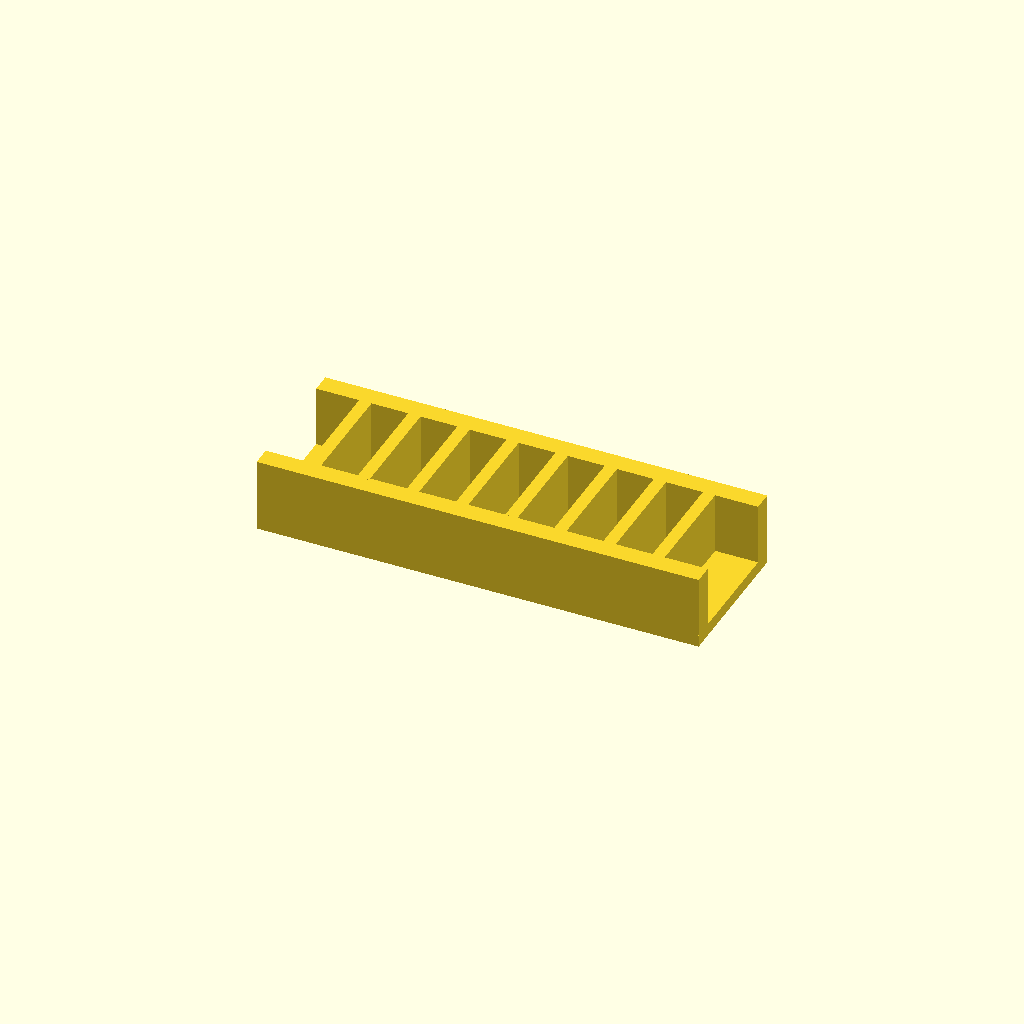
Cell 1: the model at its default parameters.
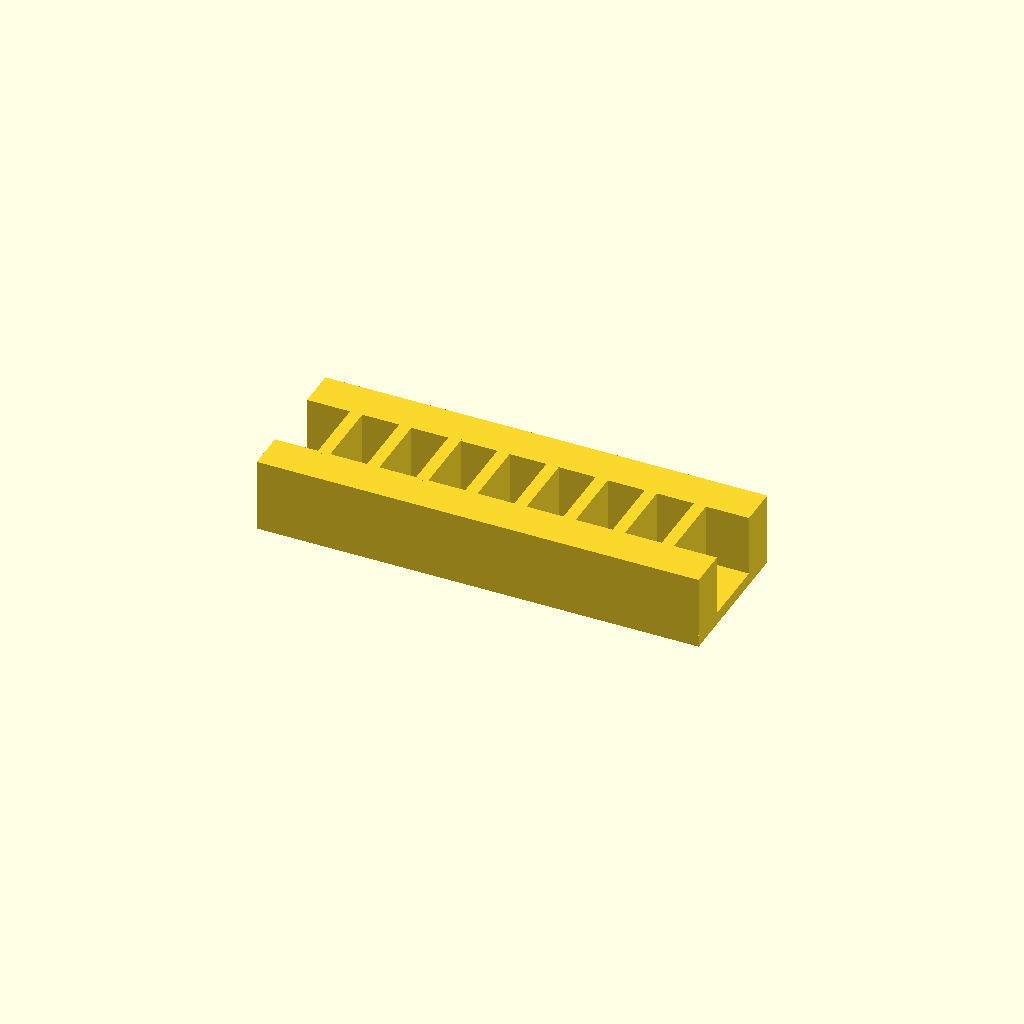
Cell 2: rail_w = 16 (everything else at default).
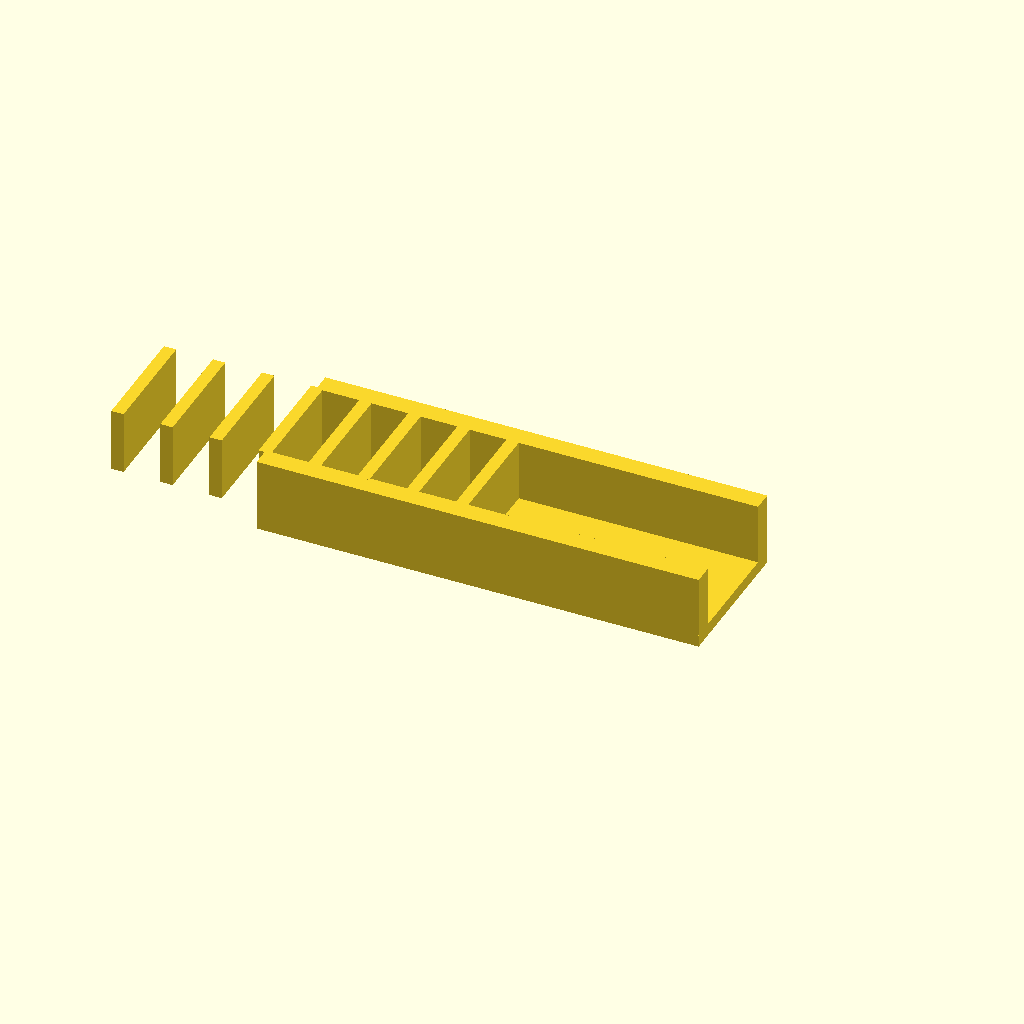
Cell 3: ribs = 16 (everything else at default).
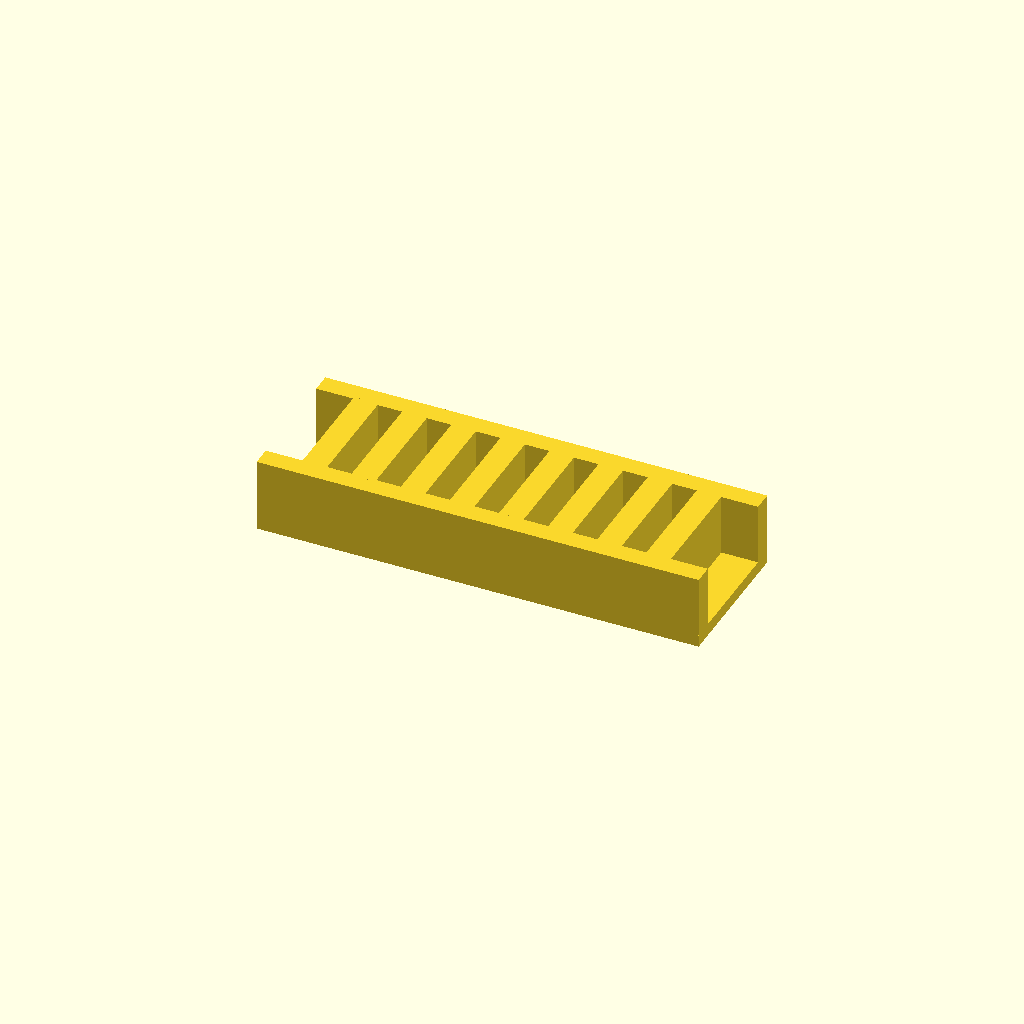
Cell 4: the same model with rib_t = 10.
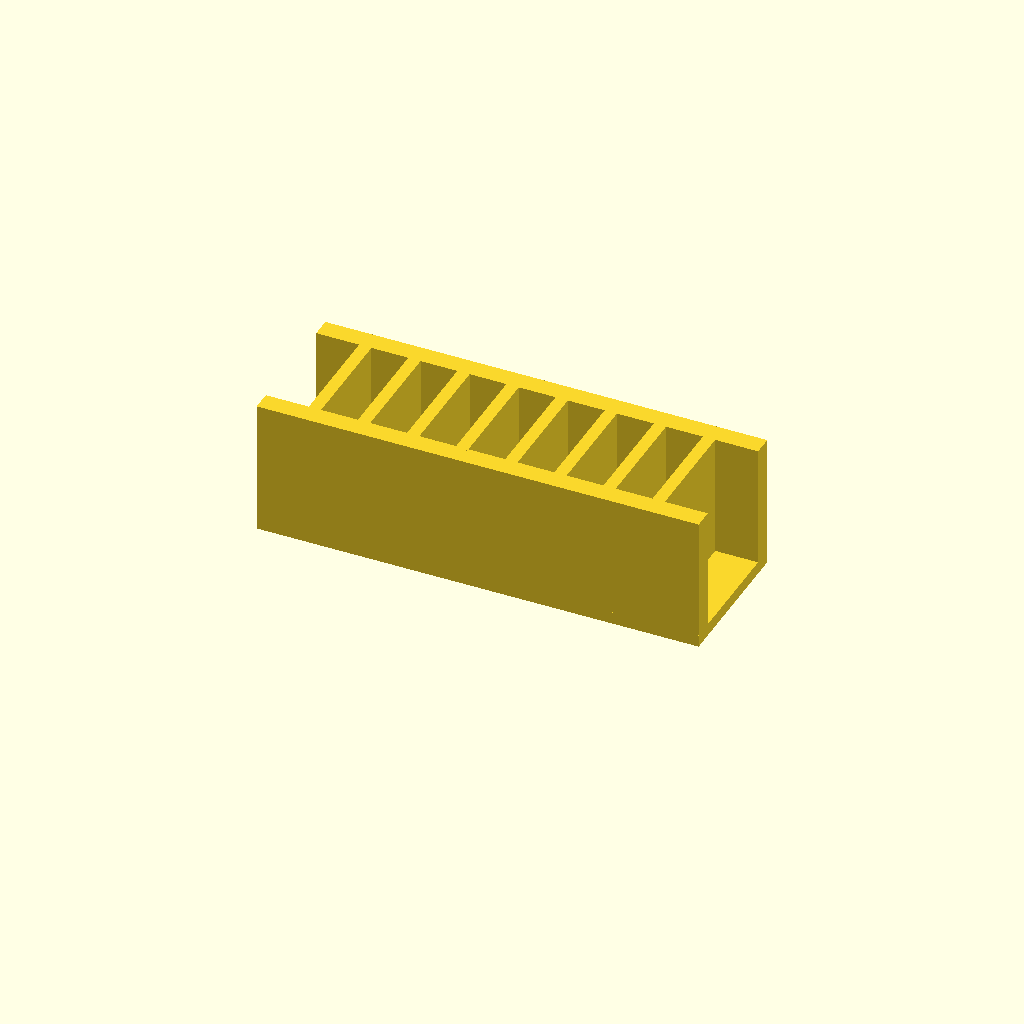
Cell 5: rib_h = 50 (everything else at default).
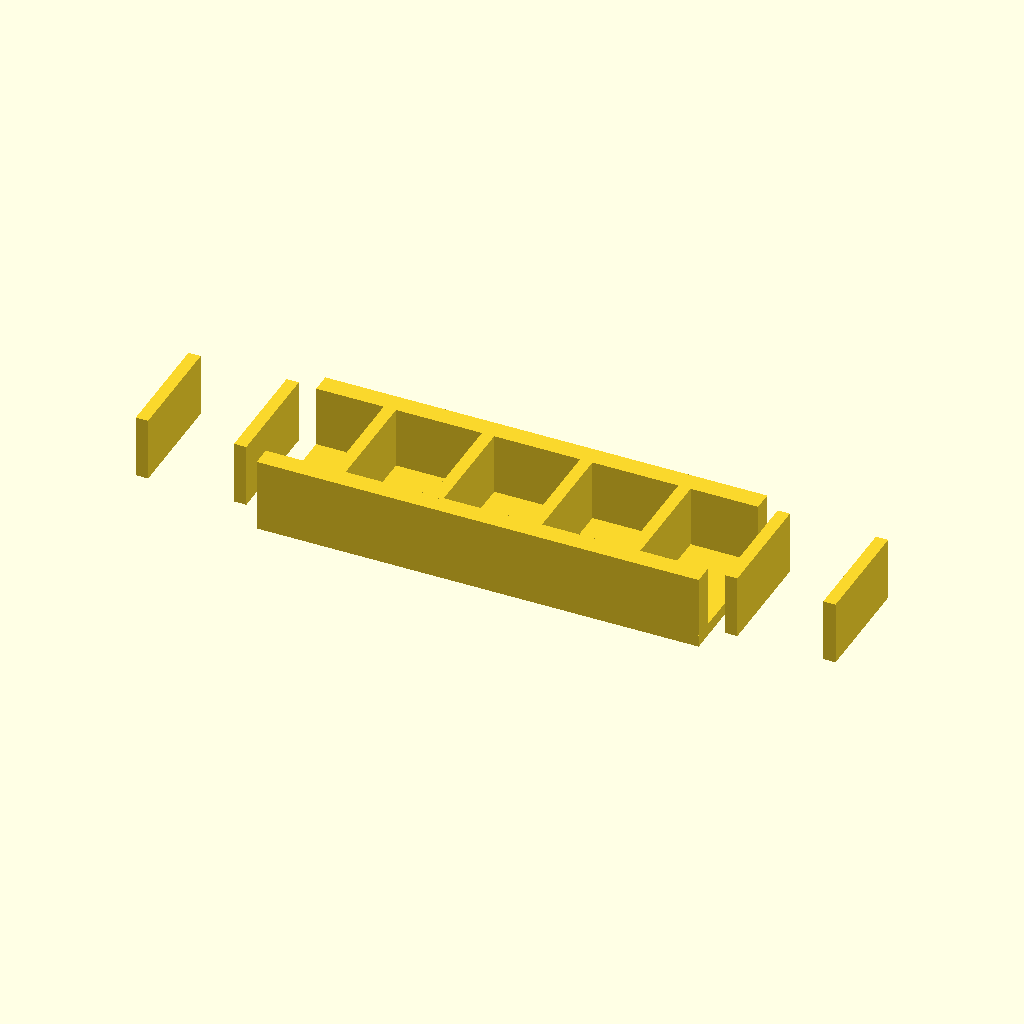
Cell 6: pitch = 40 (everything else at default).
One fixed orthographic camera (rotation 55°, 0°, 25°; colour scheme Cornfield) for every cell.
OpenSCAD source file optional_data/data/place1/ribframes/part_0158.scad:
$fn = 32;

// ----------------------------------------------------------------------
// Rib frame 180 x 60 x 30
// 8 ribs at 20 mm pitch
// ----------------------------------------------------------------------

// --- parameters (mm) ---
frame = [180, 60, 5];  // base plate size (x, y, z)
rail_w = 8;            // side rail width
ribs = 8;              // number of ribs
rib_t = 5;             // rib thickness
rib_h = 25;            // rib height above the base plate
pitch = 20;            // pitch between rib centres

// --- derived feature positions (mm) ---
span = (ribs - 1) * pitch;          // = 140   distance between the outer ribs
origin_x = -span / 2;               // = -70   X of the first rib
rib_len = frame[1] - 2 * rail_w + 2;  // = 46   rib length, 1 mm into each rail
feature_centers = [
  [origin_x + 0 * pitch, 0],
  [origin_x + 1 * pitch, 0],
  [origin_x + 2 * pitch, 0],
  [origin_x + 3 * pitch, 0],
  [origin_x + 4 * pitch, 0],
  [origin_x + 5 * pitch, 0],
  [origin_x + 6 * pitch, 0],
  [origin_x + 7 * pitch, 0]
];   // rib centre line, drives the rib loop

// base plate, two side rails, then the ribs read straight off feature_centers
union() {
  translate([-frame[0] / 2, -frame[1] / 2, 0]) cube(frame);
  translate([-frame[0] / 2, -frame[1] / 2, 0]) cube([frame[0], rail_w, frame[2] + rib_h]);
  translate([-frame[0] / 2, frame[1] / 2 - rail_w, 0]) cube([frame[0], rail_w, frame[2] + rib_h]);
  for (centre = feature_centers)
    translate([centre[0] - rib_t / 2, centre[1] - rib_len / 2, frame[2] - 1])
      cube([rib_t, rib_len, rib_h + 1]);
}
Customizer parameters (derived from the source; name, type, default, range or options):
frame: vector, default [180, 60, 5]
rail_w: number, default 8
ribs: number, default 8
rib_t: number, default 5
rib_h: number, default 25
pitch: number, default 20
